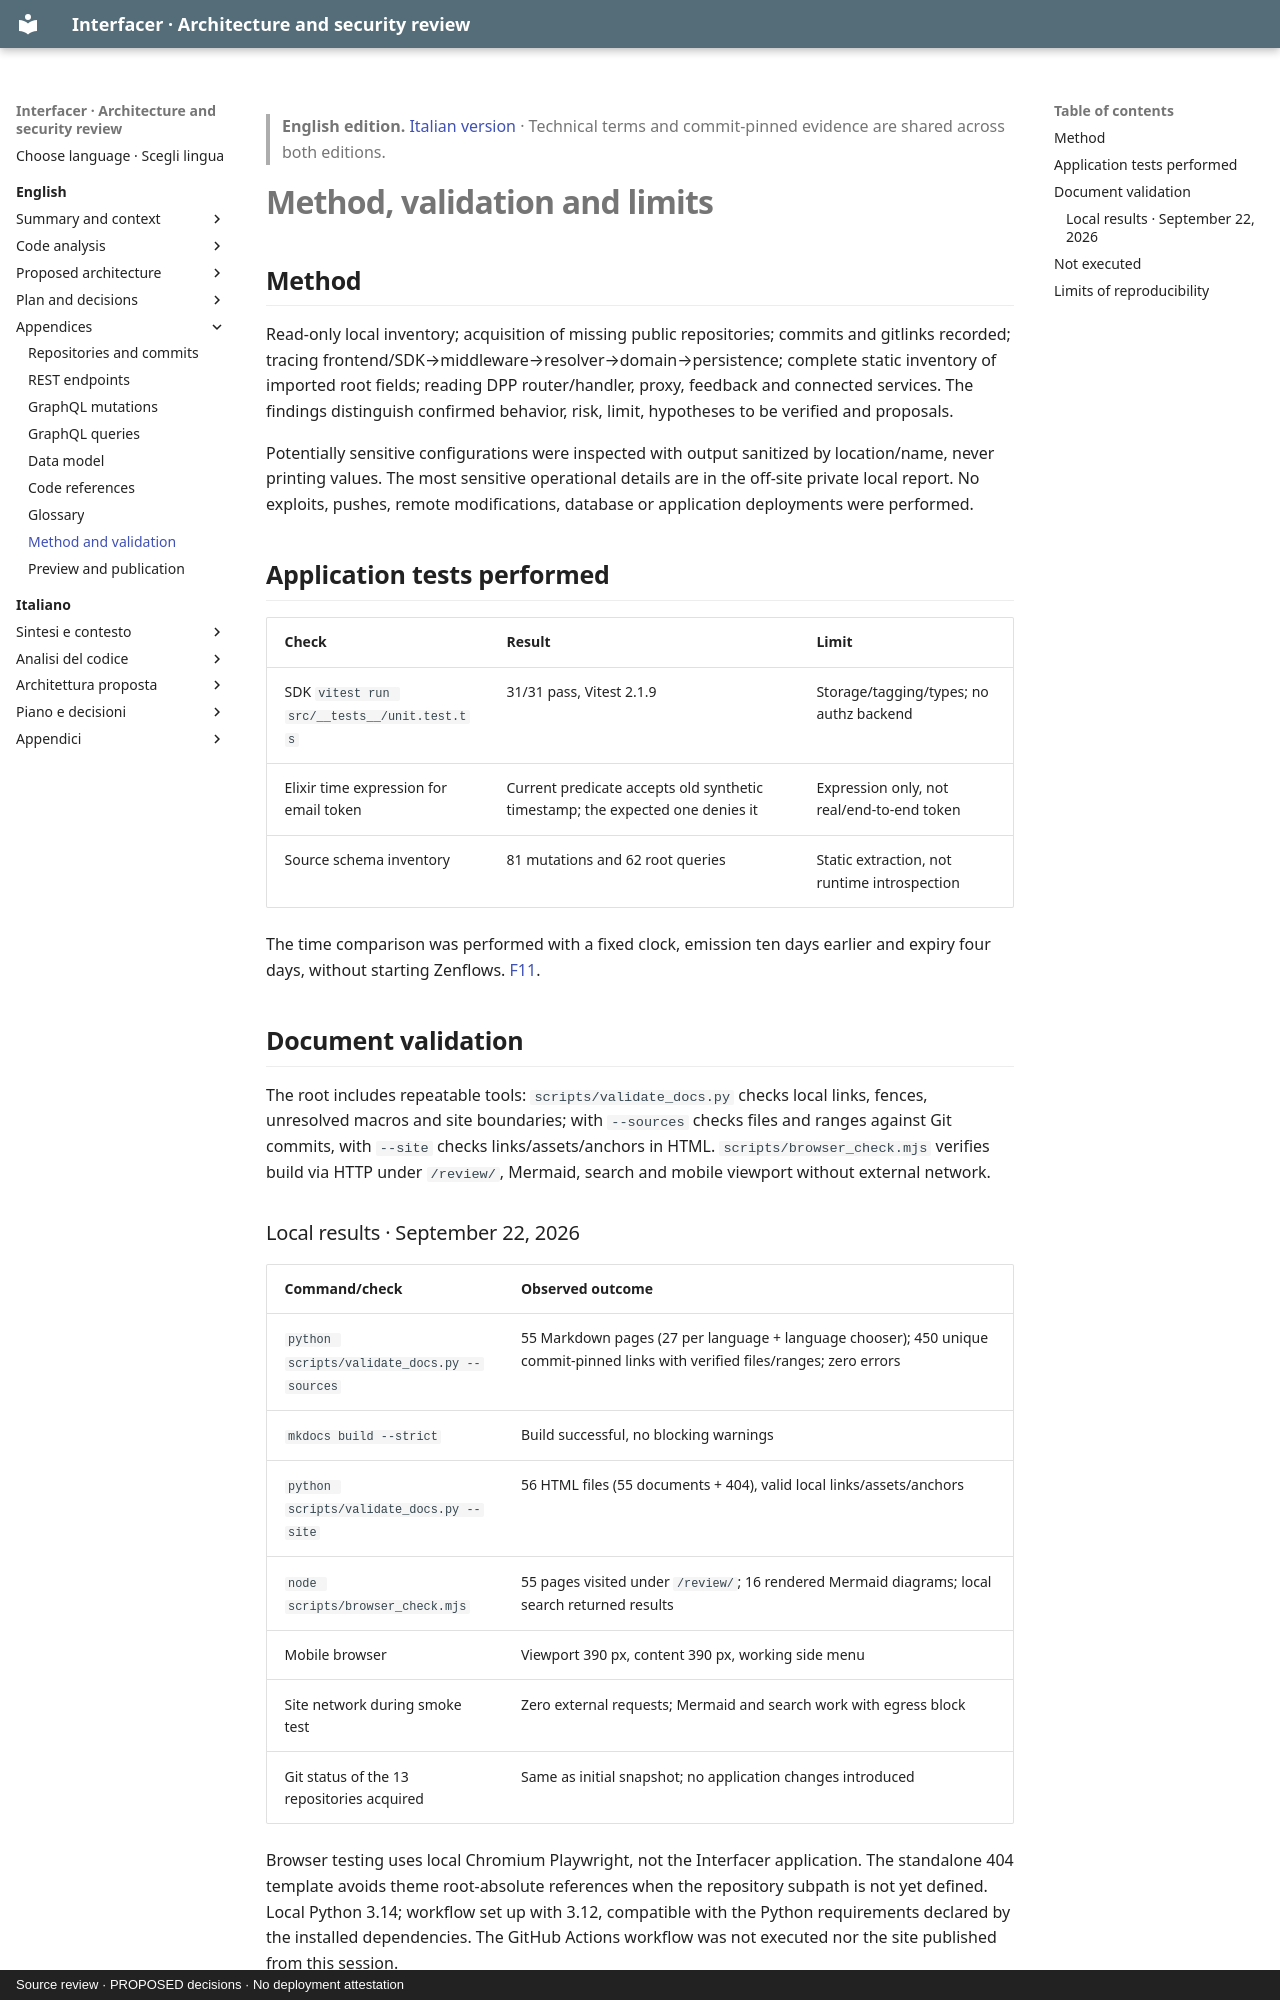

repository: interfacerproject/interfacer-architecture-security-review · page: en/appendix/validation/index.html · generator: mkdocs · copyright: Source review · PROPOSED decisions · No deployment attestation

> **English edition.** [Italian version](../../it/appendix/validation.md) · Technical terms and commit-pinned evidence are shared across both editions.

# Method, validation and limits

## Method

Read-only local inventory; acquisition of missing public repositories; commits and gitlinks recorded; tracing frontend/SDK→middleware→resolver→domain→persistence; complete static inventory of imported root fields; reading DPP router/handler, proxy, feedback and connected services. The findings distinguish confirmed behavior, risk, limit, hypotheses to be verified and proposals.

Potentially sensitive configurations were inspected with output sanitized by location/name, never printing values. The most sensitive operational details are in the off-site private local report. No exploits, pushes, remote modifications, database or application deployments were performed.

## Application tests performed

| Check | Result | Limit |
|---|---|---|
| SDK `vitest run src/__tests__/unit.test.ts` | 31/31 pass, Vitest 2.1.9 | Storage/tagging/types; no authz backend |
| Elixir time expression for email token | Current predicate accepts old synthetic timestamp; the expected one denies it | Expression only, not real/end-to-end token |
| Source schema inventory | 81 mutations and 62 root queries | Static extraction, not runtime introspection |

The time comparison was performed with a fixed clock, emission ten days earlier and expiry four days, without starting Zenflows. [F11](../04-authorization-audit.md#f11-inverted-email-expiration-predicate-confirmed-p1).

## Document validation

The root includes repeatable tools: `scripts/validate_docs.py` checks local links, fences, unresolved macros and site boundaries; with `--sources` checks files and ranges against Git commits, with `--site` checks links/assets/anchors in HTML. `scripts/browser_check.mjs` verifies build via HTTP under `/review/`, Mermaid, search and mobile viewport without external network.

### Local results · September 22, 2026

| Command/check | Observed outcome |
|---|---|
| `python scripts/validate_docs.py --sources` | 55 Markdown pages (27 per language + language chooser); 450 unique commit-pinned links with verified files/ranges; zero errors |
| `mkdocs build --strict` | Build successful, no blocking warnings |
| `python scripts/validate_docs.py --site` | 56 HTML files (55 documents + 404), valid local links/assets/anchors |
| `node scripts/browser_check.mjs` | 55 pages visited under `/review/`; 16 rendered Mermaid diagrams; local search returned results |
| Mobile browser | Viewport 390 px, content 390 px, working side menu |
| Site network during smoke test | Zero external requests; Mermaid and search work with egress block |
| Git status of the 13 repositories acquired | Same as initial snapshot; no application changes introduced |

Browser testing uses local Chromium Playwright, not the Interfacer application. The standalone 404 template avoids theme root-absolute references when the repository subpath is not yet defined. Local Python 3.14; workflow set up with 3.12, compatible with the Python requirements declared by the installed dependencies. The GitHub Actions workflow was not executed nor the site published from this session.
